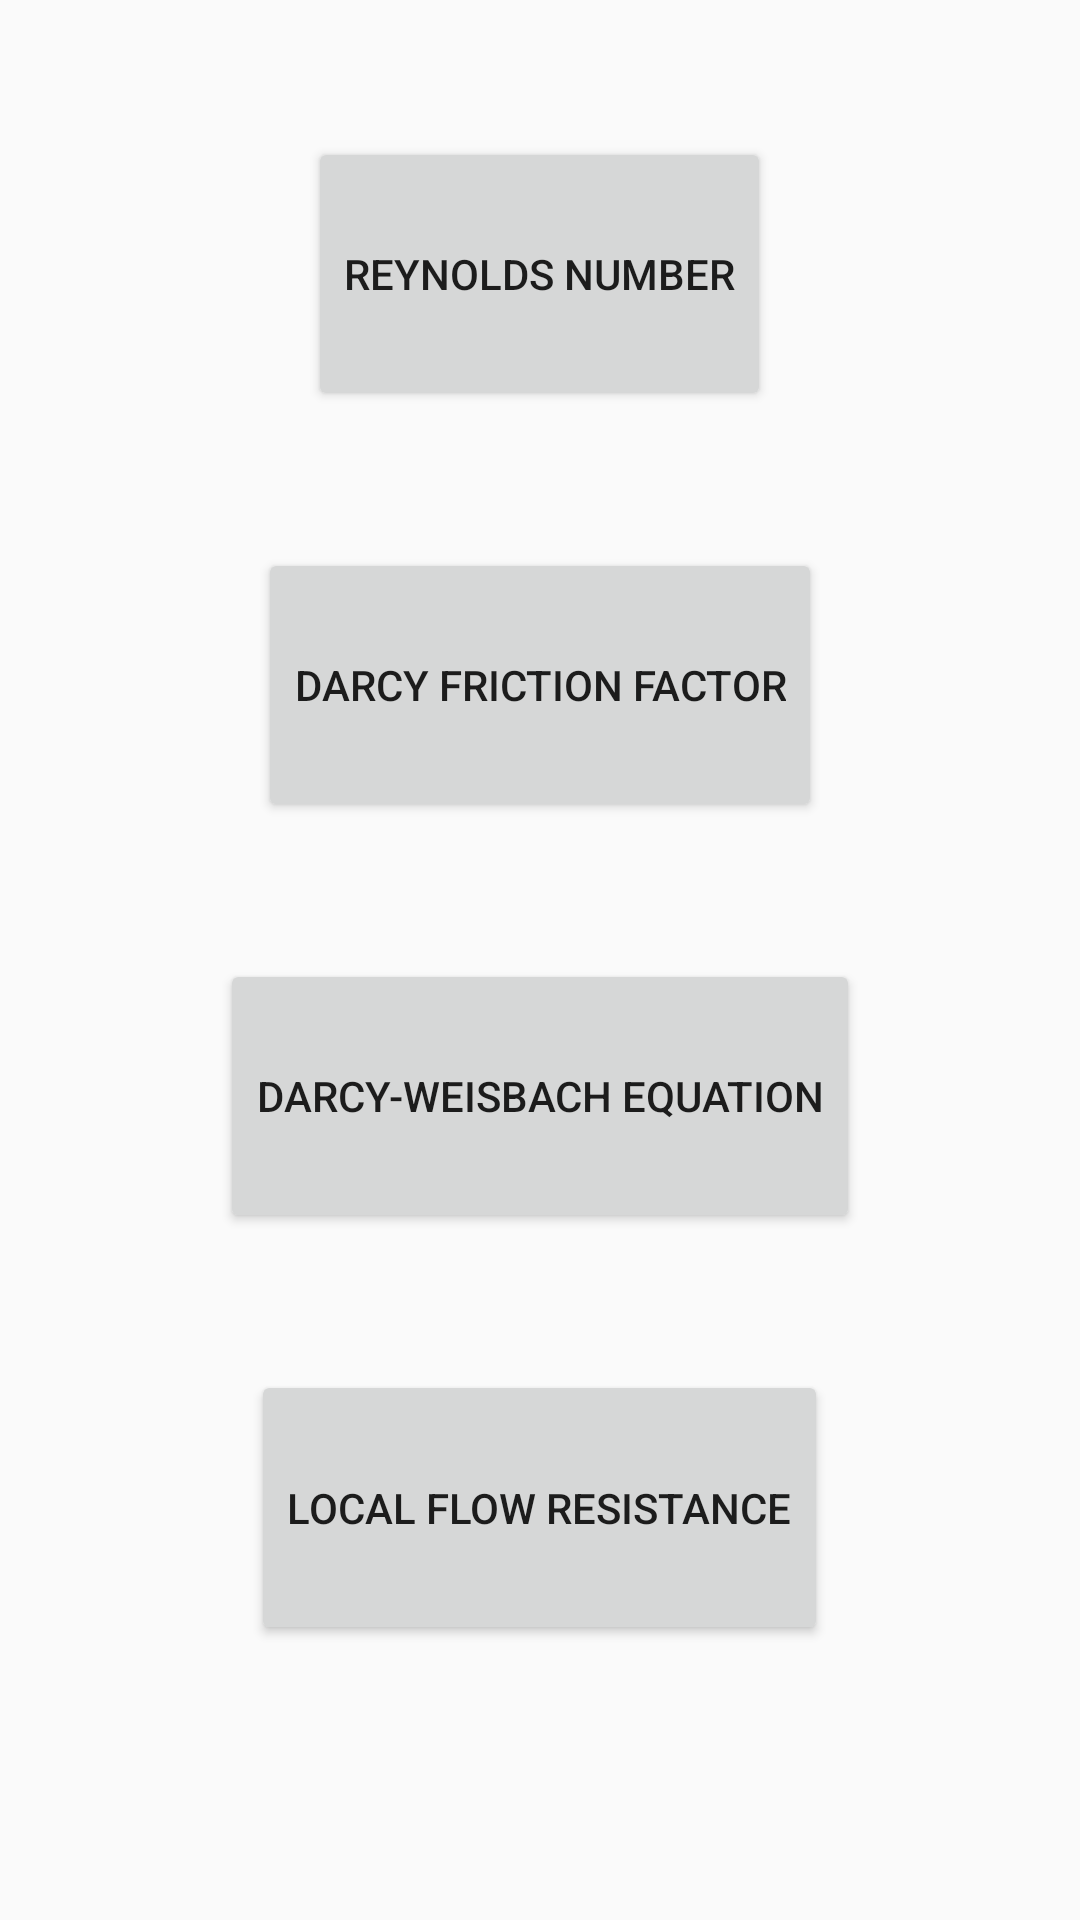

Produce the Android XML layout that renders to this screen, including the resource entries it uses.
<!-- AndroidManifest.xml: application theme AppTheme -->
<!-- res/layout/actual_fluids_bernoullis_menu.xml -->
<?xml version="1.0" encoding="utf-8"?>
<LinearLayout xmlns:android="http://schemas.android.com/apk/res/android"
              android:layout_width="match_parent"
              android:layout_height="match_parent"
              android:gravity="center_horizontal"
              android:orientation="vertical">


    <Space
        android:layout_width="match_parent"
        android:layout_height="0dp"
        android:layout_weight="0.5"/>

    <Button
        android:id="@+id/set_reynolds_number_menu"
        android:layout_width="wrap_content"
        android:layout_height="0dp"
        android:layout_weight="1"
        android:text="@string/reynolds_number"
        android:textAllCaps="true"/>

    <Space
        android:layout_width="match_parent"
        android:layout_height="0dp"
        android:layout_weight="0.5"/>

    <Button
        android:id="@+id/set_darcy_friction_factor_menu"
        android:layout_width="wrap_content"
        android:layout_height="0dp"
        android:layout_weight="1"
        android:text="@string/darcy_friction_factor"
        android:textAllCaps="true"/>


    <Space
        android:layout_width="match_parent"
        android:layout_height="0dp"
        android:layout_weight="0.5"/>

    <Button
        android:id="@+id/set_darcy_weisbach_equation_menu"
        android:layout_width="wrap_content"
        android:layout_height="0dp"
        android:layout_weight="1"
        android:text="@string/darcy_weisbach_equation"
        android:textAllCaps="true"/>

    <Space
        android:layout_width="match_parent"
        android:layout_height="0dp"
        android:layout_weight="0.5"/>

    <Button
        android:id="@+id/set_local_flow_resistance_menu"
        android:layout_width="wrap_content"
        android:layout_height="0dp"
        android:layout_weight="1"
        android:text="@string/local_flow_resistance"
        android:textAllCaps="true"/>

    <Space
        android:layout_width="match_parent"
        android:layout_height="0dp"
        android:layout_weight="1"/>

</LinearLayout>
<!-- resources referenced by this layout -->
<resources>
  <string name="darcy_friction_factor">Darcy friction factor</string>
  <string name="darcy_weisbach_equation">Darcy-Weisbach Equation</string>
  <string name="local_flow_resistance">Local Flow Resistance</string>
  <string name="reynolds_number">Reynolds number</string>
  <style name="AppTheme" parent="Theme.AppCompat.Light">
          
          <item name="colorPrimary">#00BCD4</item>
          <item name="colorPrimaryDark">#0097A7</item>
          <item name="colorAccent">#607D8B</item>
      </style>
</resources>
